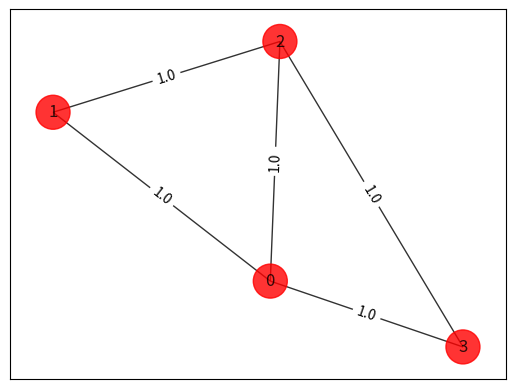

This figure's Python source:
import matplotlib.pyplot as plt
import matplotlib.axes as axes
import numpy as np
import networkx as nx


n=4 # Number of nodes in graph
G=nx.Graph()
G.add_nodes_from(np.arange(0,n,1))
elist=[(0,1,1.0),(0,2,1.0),(0,3,1.0),(1,2,1.0),(2,3,1.0)]
# tuple is (i,j,weight) where (i,j) is the edge
G.add_weighted_edges_from(elist)

colors = ['r' for node in G.nodes()]
pos = nx.spring_layout(G)

def draw_graph(G, colors, pos):
    default_axes = plt.axes(frameon=True)
    nx.draw_networkx(G, node_color=colors, node_size=600, alpha=.8, ax=default_axes, pos=pos)
    edge_labels = nx.get_edge_attributes(G, 'weight')
    nx.draw_networkx_edge_labels(G, pos=pos, edge_labels=edge_labels)

draw_graph(G, colors, pos)
w = np.zeros([n,n])
for i in range(n):
    for j in range(n):
        temp = G.get_edge_data(i,j,default=0)
        if temp != 0:
            w[i,j] = temp['weight']
print(w)
